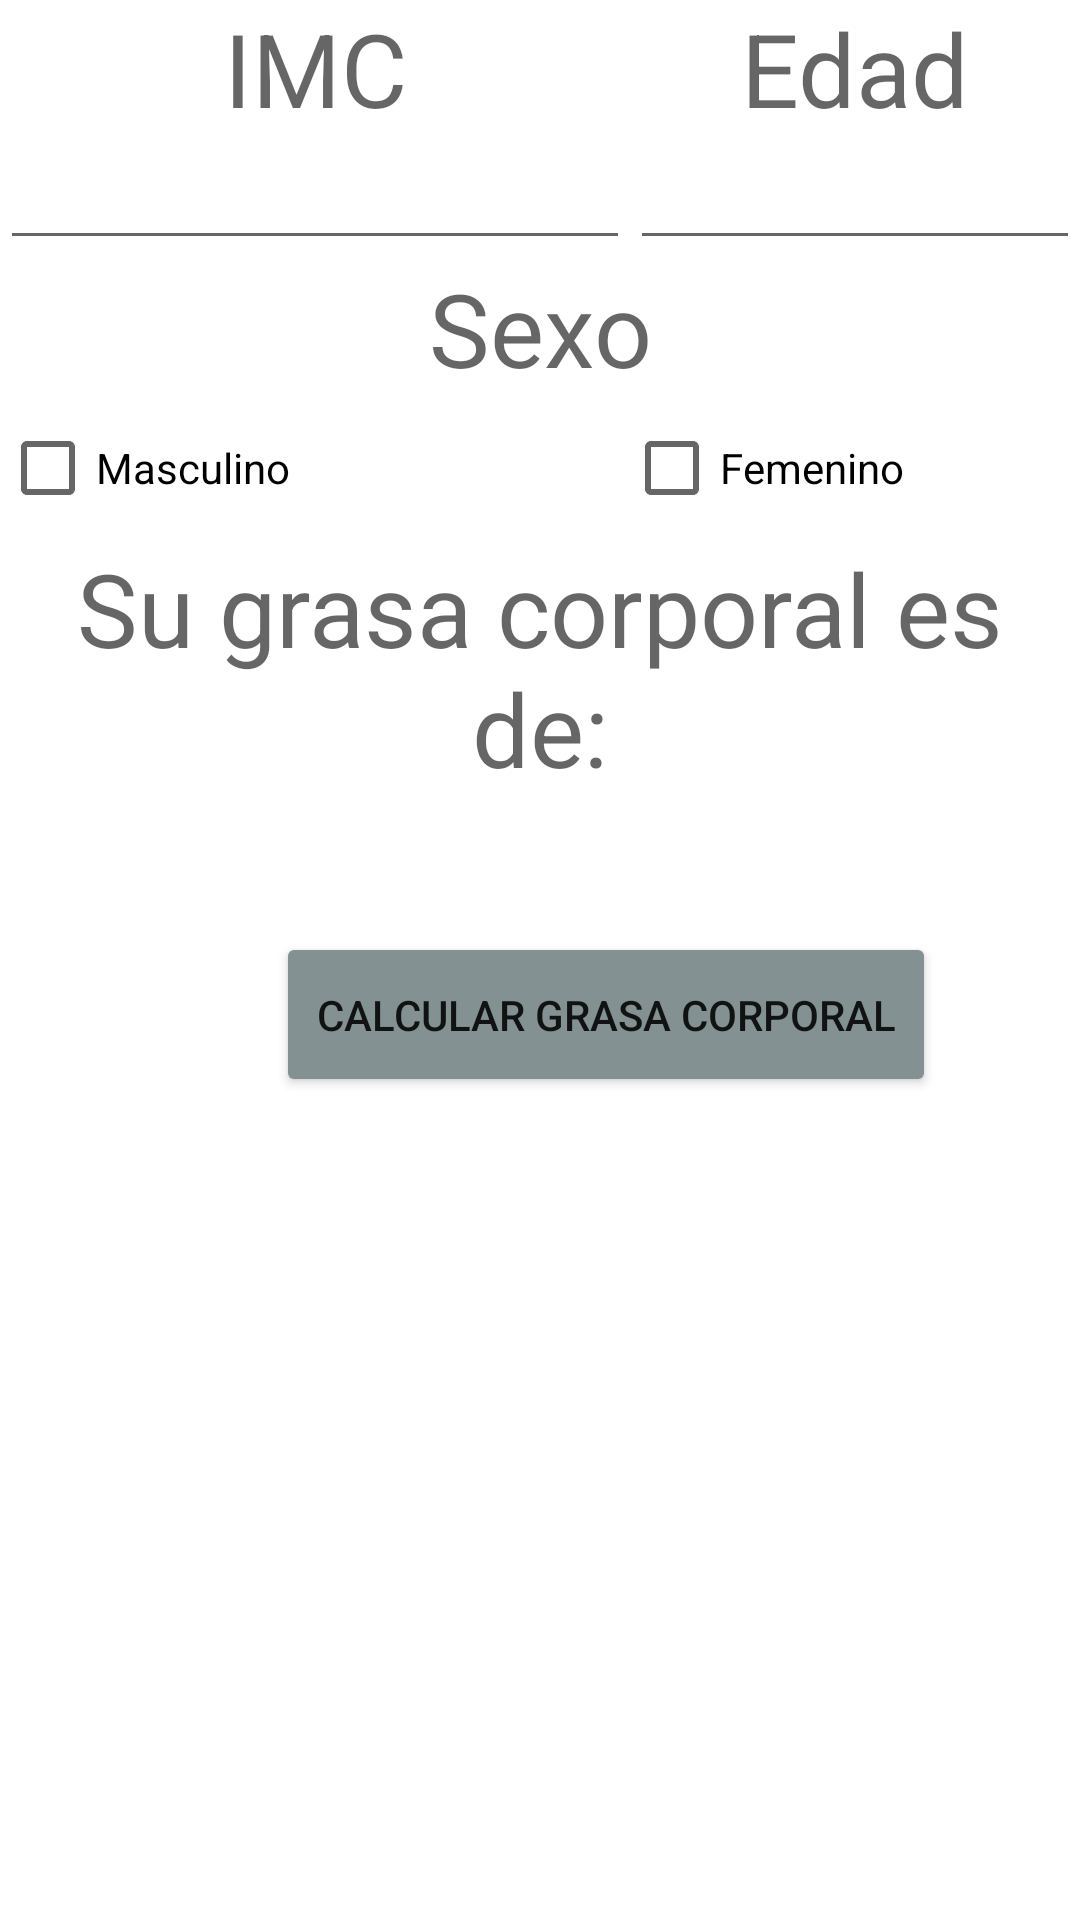

Here is an Android app screen rendered from its layout file. Give the layout XML and the strings, colors and styles it references.
<!-- AndroidManifest.xml: application theme Theme.Solucion -->
<!-- res/layout/fragment_slideshow.xml -->
<?xml version="1.0" encoding="utf-8"?>
<LinearLayout xmlns:android="http://schemas.android.com/apk/res/android"
    xmlns:app="http://schemas.android.com/apk/res-auto"
    xmlns:tools="http://schemas.android.com/tools"
    android:orientation="vertical"
    android:layout_width="match_parent"
    android:layout_height="match_parent"
    tools:context=".ui.slideshow.SlideshowFragment">

    <LinearLayout
        android:layout_width="match_parent"
        android:layout_height="wrap_content"
        android:orientation="horizontal">

        <LinearLayout
            android:layout_width="wrap_content"
            android:layout_height="wrap_content"
            android:orientation="vertical">

            <TextView
                android:id="@+id/sasassa"
                android:layout_width="match_parent"
                android:layout_height="wrap_content"
                android:text="@string/tvSuIMC"
                android:textAlignment="center"
                android:textAppearance="@style/TextAppearance.AppCompat.Display1" />

            <EditText
                android:id="@+id/etIMC"
                android:layout_width="match_parent"
                android:layout_height="wrap_content"
                android:ems="10"
                android:inputType="numberDecimal"
                android:textAlignment="center" />
        </LinearLayout>

        <LinearLayout
            android:layout_width="wrap_content"
            android:layout_height="wrap_content"
            android:orientation="vertical">

            <TextView
                android:id="@+id/textView26"
                android:layout_width="match_parent"
                android:layout_height="wrap_content"
                android:text="@string/tvEdad"
                android:textAlignment="center"
                android:textAppearance="@style/TextAppearance.AppCompat.Display1" />

            <EditText
                android:id="@+id/etEdad"
                android:layout_width="match_parent"
                android:layout_height="wrap_content"
                android:ems="10"
                android:inputType="number"
                android:textAlignment="center" />
        </LinearLayout>

    </LinearLayout>

    <TextView
        android:id="@+id/textView27"
        android:layout_width="match_parent"
        android:layout_height="wrap_content"
        android:text="@string/tvSexo"
        android:textAlignment="center"
        android:textAppearance="@style/TextAppearance.AppCompat.Display1" />

    <LinearLayout
        android:layout_width="match_parent"
        android:layout_height="wrap_content"
        android:orientation="horizontal">

        <CheckBox
            android:id="@+id/cbMasculino"
            android:layout_width="208dp"
            android:layout_height="wrap_content"
            android:text="Masculino" />

        <CheckBox
            android:id="@+id/cbFemenino"
            android:layout_width="208dp"
            android:layout_height="wrap_content"
            android:text="Femenino" />
    </LinearLayout>

    <TextView
        android:id="@+id/textView28"
        android:layout_width="match_parent"
        android:layout_height="wrap_content"
        android:text="Su grasa corporal es de:"
        android:textAlignment="center"
        android:textAppearance="@style/TextAppearance.AppCompat.Display1" />

    <TextView
        android:id="@+id/tvMostrarGrasaCorporal"
        android:layout_width="match_parent"
        android:layout_height="wrap_content"
        android:textAlignment="center"
        android:textAppearance="@style/TextAppearance.AppCompat.Display1" />

    <androidx.constraintlayout.widget.ConstraintLayout
        android:layout_width="match_parent"
        android:layout_height="match_parent">

        <Button
            android:id="@+id/btCalcularGrasa"
            android:layout_width="220dp"
            android:layout_height="55dp"
            android:layout_marginStart="92dp"
            android:backgroundTint="#839192 "
            android:text="@string/btGrasaCorporal"
            app:layout_constraintStart_toStartOf="parent"
            app:layout_constraintTop_toTopOf="parent" />
    </androidx.constraintlayout.widget.ConstraintLayout>

</LinearLayout>
<!-- resources referenced by this layout -->
<resources>
  <string name="btGrasaCorporal">Calcular Grasa Corporal</string>
  <string name="tvEdad">Edad</string>
  <string name="tvSexo">Sexo</string>
  <string name="tvSuIMC">IMC</string>
  <style name="Theme.Solucion" parent="Theme.MaterialComponents.DayNight.DarkActionBar">
          
          <item name="colorPrimary">@color/purple_500</item>
          <item name="colorPrimaryVariant">@color/purple_700</item>
          <item name="colorOnPrimary">@color/white</item>
          
          <item name="colorSecondary">@color/teal_200</item>
          <item name="colorSecondaryVariant">@color/teal_700</item>
          <item name="colorOnSecondary">@color/black</item>
          
          <item name="android:statusBarColor" tools:targetApi="l">?attr/colorPrimaryVariant</item>
          
      </style>
  <color name="purple_500">#839192</color>
  <color name="purple_700">#FF3700B3</color>
  <color name="white">#FFFFFFFF</color>
  <color name="teal_200">#FF03DAC5</color>
  <color name="teal_700">#FF018786</color>
  <color name="black">#FF000000</color>
</resources>
